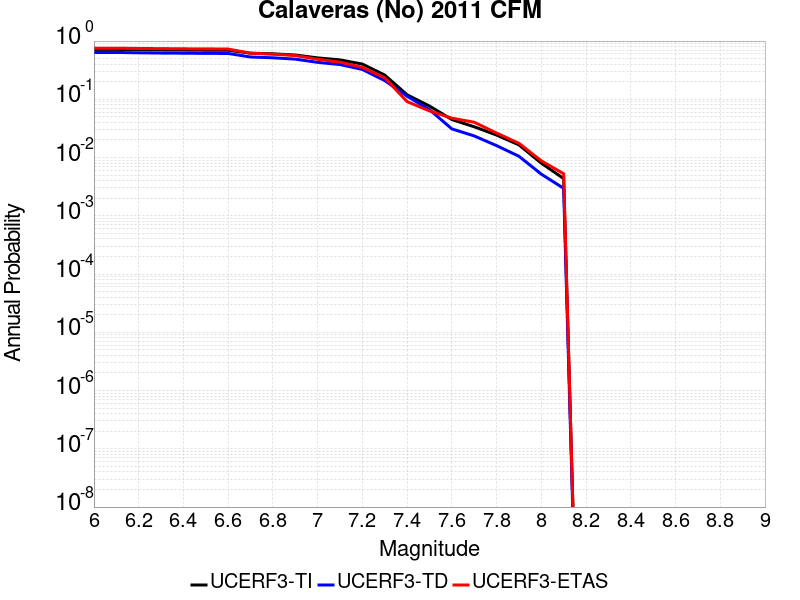

Data behind this chart, as committed beside it:
Magnitude, UCERF3-TI Prob, UCERF3-TD Prob, UCERF3-ETAS Prob
6.0, 0.7193, 0.6378, 0.754
6.1, 0.7193, 0.6378, 0.754
6.2, 0.7107, 0.6289, 0.7469
6.3, 0.7044, 0.6222, 0.7417
6.4, 0.701, 0.6187, 0.7364
6.5, 0.6966, 0.6141, 0.7346
6.6, 0.6948, 0.6125, 0.7293
6.7, 0.6192, 0.5329, 0.6186
6.8, 0.6042, 0.5163, 0.5958
6.9, 0.5766, 0.4898, 0.5641
7.0, 0.5143, 0.4309, 0.4868
7.1, 0.4753, 0.3951, 0.4359
7.2, 0.4026, 0.3257, 0.3533
7.3, 0.2612, 0.2098, 0.2337
7.4, 0.1197, 0.1131, 0.09139
7.5, 0.07666, 0.06654, 0.06327
7.6, 0.045, 0.0311, 0.04745
7.7, 0.03379, 0.02352, 0.04042
7.8, 0.02434, 0.01604, 0.02636
7.9, 0.01653, 0.01054, 0.01757
8.0, 0.008024, 0.005193, 0.008787
8.1, 0.004354, 0.002964, 0.005272
